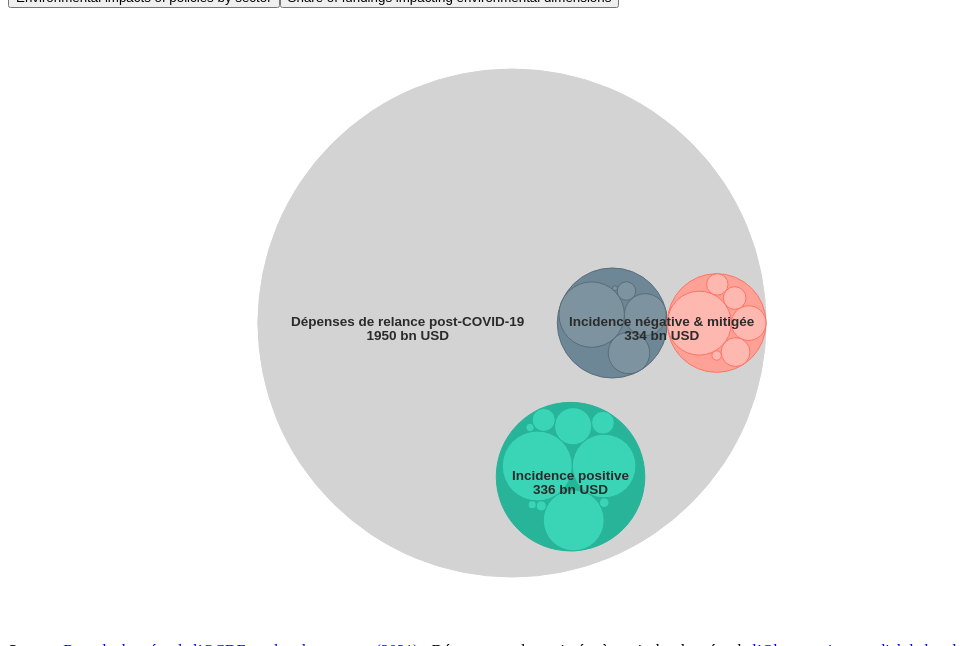
D3 v6 page, settled after 480 driven frames (8 s of simulated time); the page loaded 2 data file(s).



var divCircle = d3.select("body").append("div") 
	.attr("class", "tooltip")       
	.style("opacity", 0);

//let textAnnot="The database focuses on measures related to COVID-19 economic recovery efforts with clear positive, negative or “mixed” environmental impacts across one or several environmental categories.<br/><b>It contains around 680 national-level measures with environmental relevance</b>, spread over 43 countries and the European Union. Overall, around 80% of measures have a monetary value attached (exceptions mainly relate to regulatory changes).<br/><b>The database covers a range of environmental impacts beyond just energy and climate,</b> and includes pollution (air, plastics), water, biodiversity, and waste management.<br/><b>Explore this chart</b> to understand the environmental impacts of recovery measures by country, and by type of measure, targeted policy sector, and environmental category."

/*var divAnnotation = d3.select("#chart").append("div") 
	.attr("class", "annotation")       
	.style("opacity", 0);

divAnnotation.html(textAnnot)

divAnnotation.transition()
            .duration(250)
            .style("opacity", 1);*/

// Dimensions of chart.

let margin;
if(parseInt(d3.select('#chart').style('width'), 10)>800)
  margin = { top: 30, right: 150, bottom: 30, left: 350 };
else
  margin = { top: 30, right: 50, bottom: 30, left: 125 };

let width = parseInt(d3.select('#chart').style('width'), 10) - margin.left - margin.right;
let height = 630 - margin.top - margin.bottom;
let minR = 5;
let marginSlider=30;

	  widthSlider = parseInt(d3.select('#chart').style('width'), 10) - 2*marginSlider;
if (width < 500) {
   // margin = { top: 30, right: 100, bottom: 30, left: 200 },
    //width = parseInt(d3.select('#chart').style('width'), 10) - margin.left - margin.right,
	minR = 4,
	height = 630 - margin.top - margin.bottom;
}


//All Data
let nodes;
let alldata;



let simulation;

// Node spacing.
const padding = 0; // Space between nodes

//Define svg
let svg = d3.select("#chart").append("svg")
    .attr("width", width + margin.left + margin.right)
    .attr("height", height + margin.top + margin.bottom)
  //.append("g")
    //.attr("transform", "translate(" + margin.left + "," + margin.top + ")");

let gCountry = svg.append("g")
    .attr("transform", "translate(" + margin.left + "," + margin.top + ")");

    let gAll = svg.append("g")
    .attr("transform", "translate(" + ((margin.left+margin.right+width)/2) + "," + (margin.top+height/2) + ")");


const time_trans = 650;

let x = d3.scalePow().exponent(0.25)
	.range([0,width-margin.right]);

let y = d3.scaleBand()
	.range([0,height]);

let area= d3.scaleSqrt() // instead of scaleLinear()
    .range([minR, 25])

let color = d3.scaleOrdinal()
	.domain(["Incidence négative","Indéterminée","Incidence positive","Incidence mitigée","null"])
	.range(["#586D79","#A3A3A3","#27B499","#FF7363","#ffffff"])

let colorAll = d3.scaleOrdinal()
	.domain(["Incidence négative & mitigée","Incidence négative","Incidence mitigée","Incidence positive","Dépenses  de relance post-COVID-19","Dépenses  de relance post-COVID-19","Energy","Aviation","Ground transport","Maritime transport","Heavy industry","Buildings","Agriculture","Forestry","Waste management","Multiple or other"])//"Positive","Positive Impact","Mixed","Total","Climate Mitigation","Climate Adaptation","Air pollution","Biodiversity","Water","Waste & recycling","Other"])
	.range(["#d3d3d3","#586D79","#FF7363","#27B499","#d3d3d3","#d3d3d3","#27B499","#27B499","#27B499","#27B499","#27B499","#27B499","#27B499","#27B499","#27B499","#27B499"])



let amountColor=d3.scaleSqrt()
	.range(["#FFC2DB","#720017"])

//x-axis
let  xAxis ;
var xAxisEl ;

// y-axis
let  yAxis ;
var yAxisEl ;

let lowest,highest, circle, couValue, buttonValue;

//load country
let isoList=[];
var countISO=0;


// Load aggregates
let aggregates=[];
const aggregate = d3.json("data/aggregate.json", d3.autoType);
aggregate.then(function(data){
    aggregates=data;
    }); 



// Load data.

const launch = d3.csv("data/test3.csv", d3.autoType);


// Once data is loaded...
launch.then(function(data){
    alldata=data
	  lowest = d3.min(data,function(d){return parseFloat(d.Convert_to_USD_millions)});
	  highest = d3.max(data,function(d){return parseFloat(d.Convert_to_USD_millions)});
    x.domain([-0.02*highest,0.1*highest])
	  area.domain([lowest,0.33*highest])
    amountColor.domain([lowest,highest])

    const isolist = d3.csv("data/codeIso.csv", d3.autoType);
    isolist.then(function(data){
        data.forEach(function(d){
            isoList.push(d)
            countISO++;
            if(countISO==data.length)
              setDropdown();
        }); 
    })

	  initiateCirclePackCountryChart();
})

function initiateCirclePackCountryChart(){

      buttonValue='sector';
      buttonEnvValue="agg"
      couValue='AUS';

      /////////////////////////////////////////
      /////////// Aggregate charts ////////////
      /////////////////////////////////////////


    let bold = true;
    let black = true;
    let shadow = false;
    let multicolor = true;
    let hexcolor = "#d3d3d3";
    
    const format = d3.format(".0f")

    let diameter ;;

          if(width>=height)
              diameter=height;
          else
              diameter=width;
    
  if(parseInt(d3.select('#chart').style('width'), 10)*0.95<height)
    diameter=parseInt(d3.select('#chart').style('width'), 10)*0.95;
  //if(diameter <450)
    //diameter=parseInt(d3.select('#chart').style('width'), 10)*0.95;
          
    
    const pack = data => d3.pack()
      .size([diameter, diameter])
      .padding(0)
      (d3.hierarchy(aggregates)
      .sum(d => d.value)
      .sort((a, b) => b.value - a.value))

    
    

    const root = pack(aggregates);

    let focus = root;

    let view;
    
    let fontsize = d3.scaleOrdinal()
      .domain([1,3])
      //.range([24,16])
    
    if(width<500)
      fontsize.range([12.5,11])
    else if(width<800)
      fontsize.range([13.5,12])
    else
    fontsize.range([16.5,13])

    function setColorScheme(multi){
      if (multi) {
        let color = d3.scaleOrdinal()
          .range(d3.schemeCategory10)
        return color;
      }
    }
    
    //let color = setColorScheme(multicolor);
    
    function setCircleColor(obj) {
    
      let depth = obj.depth; 

      while (obj.depth >2) { //previouly 1    
          obj = obj.parent;
      }
          
      if(obj.parent!=null && obj.parent.data.name=="Incidence positive")
              obj = obj.parent;
        
      
      let newcolor =  d3.hsl(colorAll(obj.data.name)) ;
      newcolor.l += depth == 1 ? 0 : depth * .05;
      return newcolor;
    }

    
    
    function setStrokeColor(obj) {
      let depth = obj.depth;
      while (obj.depth > 2) { //previouly 1
        obj = obj.parent;
      }

      if(obj.parent!=null && obj.parent.data.name=="Incidence positive")
              obj = obj.parent;
        
      let strokecolor = /**multicolor ?**/ d3.hsl(colorAll(obj.data.name)) /**: d3.hsl(hexcolor)**/;
      return strokecolor;
    }
    


    gAll
        .attr("viewBox", `-${width / 2} -${height / 2} ${width} ${height}`).style("cursor", "pointer")
        .on("click", () => zoom(root));

    const nodeAll= gAll.append("g")
      .selectAll("circle")
      .data(root.descendants()/*.slice(1)*/)
      .enter().append("circle")
        .attr("fill", setCircleColor)
        .attr("stroke", setStrokeColor)
        .attr("pointer-events", d => !d.children ? "none" : null)
        .on("mouseover", function(k) { 
          d3.select(this).attr("stroke", d => d.depth == 1 ? "black" : "white"); 

          divCircle.transition()
            .duration(250)
            .style("opacity", 1);
            var htmlText ;
            if(k.srcElement.__data__.data.name=="Dépenses totales de relance de l'après-COVID-19")
              htmlText = "<b>"+k.srcElement.__data__.data.name +"</b";
            else
              htmlText = "<b>"+k.srcElement.__data__.data.name + "</b><br/> Montant en milliards de dollars: <i>" + format(k.srcElement.__data__.data.value) + "</i>";

            divCircle.html(htmlText)
              .style("left", event.pageX - document.body.scrollLeft + "px")
              .style("top", event.pageY /*- document.body.scrollTop*/ + "px");
        })
        .on("mouseout", function() { 
          d3.select(this).attr("stroke", setStrokeColor); 
          divCircle.transition()
            .duration(100)
            .style("opacity", 0);
          })
        .on("click", function(d){ return focus !== d && (zoom(d.srcElement.__data__), event.stopPropagation())});


    const labelAll = gAll.append("g")
        .style("fill", function() {
          return black ? "#2b2b2b" : "white";
        })
        .style("text-shadow", function(){
          if (shadow) {
            return black ? "2px 2px 0px white" : "2px 2px 0px #2b2b2b";
          } else {
            return "none";
          }
        })
        .attr("pointer-events", "none")
        .attr("text-anchor", "middle")
      .selectAll("text")
      .data(root.descendants())
      .enter().append("text")
        .style("fill-opacity", d => d.parent === root ? 1 : 0)
        .style("display", d => d.parent === root ? "inline" : "none")
        .style("font", d => fontsize(d.depth) + "px sans-serif")
        .style("font-weight", function() {
          return bold ? "bold" : "normal";
        })
        .text(function(d){ let label1; if(d.data.value==0) label1="" ; else label1=d.data.name; return label1;}).call(wrap,300)
      // .text(d => d.data.name );
      
    const labelAll2 = gAll.append("g")
        .style("fill", function() {
          return black ? "#2b2b2b" : "white";
        })
        .style("text-shadow", function(){
          if (shadow) {
            return black ? "2px 2px 0px white" : "2px 2px 0px #2b2b2b";
          } else {
            return "none";
          }
        })
        .attr("pointer-events", "none")
        .attr("text-anchor", "middle")
      .selectAll("text")
      .data(root.descendants())
      .enter().append("text")
        .style("fill-opacity", d => d.parent === root ? 1 : 0)
        .style("display", d => d.parent === root ? "inline" : "none")
        .style("font", d => fontsize(d.depth) + "px sans-serif")
        .style("font-weight", function() {
          return bold ? "bold" : "normal";
        })
        .text(function(d){ let label2;if(d.data.value==0) label2 = "" ;else label2= format(d.data.value) + " bn USD"; return label2;});
        //.text(d => format(d.data.value) + " bn USD");

    zoomTo([root.x, root.y, root.r * 2]);

    function zoomTo(v) {
      const k = diameter / v[2];

      view = v;

      labelAll.attr("transform", d => `translate(${(d.x - v[0]) * k},${(d.y - v[1]) * k + fontsize(d.depth)/4})`);
      labelAll2.attr("transform", d => `translate(${(d.x - v[0]) * k},${(d.y - v[1]+ fontsize(d.depth)/k) * k + fontsize(d.depth)/4})`);
      nodeAll.attr("transform", d => `translate(${(d.x - v[0]) * k},${(d.y - v[1]) * k})`);
      nodeAll.attr("r", d => d.r * k);
      
    }

    function zoom(d) {
  /*
      divAnnotation.transition()
              .duration(250)
              .style("opacity", 0);**/

      const focus0 = focus;
      
      focus = d;

      const transition = gAll.transition()
          .duration(event.altKey ? 7500 : 750)
          .tween("zoom", d => {
            const i = d3.interpolateZoom(view, [focus.x, focus.y, focus.r * 2]);
            return t => zoomTo(i(t));
          });

      labelAll
        .filter(function(d) { return d.parent === focus || this.style.display === "inline"; })
        .transition(transition)
          .style("fill-opacity", d => d.parent === focus ? 1 : 0)
          .on("start", function(d) { if (d.parent === focus) this.style.display = "inline"; })
          .on("end", function(d) { if (d.parent !== focus) this.style.display = "none"; });


      labelAll2
        .filter(function(d) { return d.parent === focus || this.style.display === "inline"; })
        .transition(transition)
          .style("fill-opacity", d => d.parent === focus ? 1 : 0)
          .on("start", function(d) { if (d.parent === focus) this.style.display = "inline"; })
          .on("end", function(d) { if (d.parent !== focus) this.style.display = "none"; });
    }
 // } 


    /////////////////////////////////////////
    /////////// country charts //////////////
    /////////////////////////////////////////

//  function initiateVizTracker(){
        
    y.domain([...new Set(alldata.map(d => d.Sector))].sort())

    yAxis = d3.axisLeft(y)
          .tickSize(-width);

    yAxisEl = gCountry.append("g")
      .attr("class", "y axis left")
      //.attr("transform", "translate(0,"+0+")")

    yAxisEl.call(yAxis)
          .selectAll(".tick text")
          .call(wrap, 0.65*(margin.left))

    // Create node data.
      var ref=width/2;
      nodes = alldata.map(function(d,i) {	

          let r2,x1;
          if(d.Convert_to_USD_millions!=null)	{
              r2= area(parseFloat(d.Convert_to_USD_millions));
              x1=x(parseFloat(d.Convert_to_USD_millions));
          }
          else{
              r2=minR-2;
              x1=x(-0.015*highest)
          }

          if(d.Country!=couValue)	
              r2=0;

          return {
              id: d.Identification_number,
              x: x1 ,
              y: y(d.Sector) ,
              r: r2,
              country: d.Country,
              amount: d.Convert_to_USD_millions,
              type:d.Type_of_measure,
              scope: d.Scope,
              impact: d.Env_impact_category,
              sector: d.Sector,
              summary: d.Summary_description,
              infra: d.Infrastructure_relevant,
              data: []
          }

      })

        
      Promise.all(nodes).then(render);

    //	render()
    function render(){
        // Forces
      simulation = d3.forceSimulation(nodes)
        //.force("cluster", forceCluster())
        .force('charge', d3.forceManyBody().strength(0.01))
        .force("x", d3.forceX(d => d.x))//.strength(strengthX))
        .force("y", d3.forceY(d => (y(d.sector)+y.bandwidth()/2)))//.strength(strengthY))
        .force("collision", d3.forceCollide().radius(d => d.r + padding + 0.1))
        //.alpha(.25)
        //.alphaDecay(0.001);
      
      // Adjust position of circles.
      simulation.on("tick", () => {    
        circle
          .attr("cx", d => d.x)
          .attr("cy", d => d.y)
          // .attr("fill", d => d.color);
      });

      // Circle for each node.
      circle = gCountry.append("g")
        .selectAll("circle")
        .data(nodes)
        .join("circle")
        .attr("id", d => "circle"+d.id)
        .attr("cx", d => d.x)
        .attr("cy", d => (y(d.sector)+y.bandwidth()/2)) //
        .attr("fill", function(d) {
                  //if(d.amount!=null)
            return color(d.impact)//amountColor(parseFloat(d.amount));
                  //else    
                  //return "#aaa";
        })
        .attr("stroke", function(d) {
                  if(d.amount==null)
            return  "#000";})
        .attr("stroke-width", function(d) {
                  if(d.amount==null)
            return  "2px";})
              .attr("opacity",0.75);
      
      
      // Ease in the circles.
      circle.transition()
        .delay((d,i) => i * 5)
        .duration(200)
        .attrTween("r", d => {
          const i = d3.interpolate(0, d.r);
          return t => d.r = i(t);
        });

      circle.on('mouseover', function (d) {
          d3.select("#circle"+d.srcElement.__data__.id).style("opacity",0.4)
          divCircle.transition()
            .duration(250)
            .style("opacity", 1);
          
          var htmlText;
          if(d.srcElement.__data__.amount !=null)
            htmlText = "<b>"+d.srcElement.__data__.country+"</b><br/><i> "+ d.srcElement.__data__.type+"</i><br/><br/>Amount: "+ format(d.srcElement.__data__.amount)+" millions of USD<br/>Impact: "+ d.srcElement.__data__.impact+"<br/><br/><b>"+ d.srcElement.__data__.sector +":</b> " + d.srcElement.__data__.summary + "";
          else
            htmlText = "<b>"+d.srcElement.__data__.country+"</b><br/><i> "+ d.srcElement.__data__.type+"</i><br/><br/>Impact: "+ d.srcElement.__data__.impact+"<br/><br/><b>"+ d.srcElement.__data__.sector +":</b> " + d.srcElement.__data__.summary + "";
          
          divCircle.html(htmlText)
            .style("left", event.pageX - document.body.scrollLeft + "px")
            .style("top", event.pageY /*- document.body.scrollTop*/ + "px");
          })
        
        .on("mousemove", function (d) {
          divCircle
            .style("left", event.pageX - document.body.scrollLeft + 10 + "px")
            .style("top", event.pageY + "px");

        })
        .on('mouseout', function (d) {
          d3.select("#circle"+d.srcElement.__data__.id).style("opacity",0.75)
          divCircle.transition()
            .duration(100)
            .style("opacity", 0);
        })
        updateVizLaunch("sector")
        //updateViz("impact")
    }

    gCountry.append("svg:image")
      .attr('x', function(){
        if(width<750)
        return 0.4*width
        else
        return 0.9*width
      })
      .attr('y', height/2-25)
      .attr('width', 40)
      .attr("xlink:href", "img/arrow-right.svg")

    gCountry.append("text")
      //.attr("x", 0.05*width+30)
      .attr('y', height/2)
      .attr("x", function(){
        if(width<750)
        return 0.6*width
        else
        return 0.95*width
      })
      .attr("text-anchor", "start")
      .style("font-weight",900)
      .text("Dépenses plus élevées")


      
      gCountry.append("text")
      .attr("x",x(-0.015*highest)-20)
      .attr("y",-8)
      .attr("text-anchor", "start")
      .style("font-weight",900)
      .text("Dépenses");

    gCountry.append("text")
      .attr("x",x(-0.015*highest)-20)
      .attr("y",5)
      .style("font-weight",900)
      .attr("text-anchor", "start")
      .text("inconnues")
      //gCountry.attr("opacity",0)


      gCountry.attr("display","none")
  }

/*function updateAllView(value){
  buttonEnvValue=value;
 if(value=="agg"){
   gAll.attr("display","block")

 }
 else{
   gAll.attr("display","none")
 }

}*/
function updateViz(value){

   /* divAnnotation.transition()
            .duration(250)
            .style("opacity", 0);*/

    //update variables
    buttonValue=value;
   
    if(couValue=="all"){

        gCountry.attr("display","none")

      if(buttonEnvValue=="agg"){
        gAll.attr("display","block")
      }else{

        gAll.attr("display","none")
      }


        document.getElementById("selectorButtons").style.display = "none";
        document.getElementById("selectorButtonsMain").style.display = "flex";
    }else{
      
        gCountry.attr("display","block")
        gAll.attr("display","none")

        document.getElementById("selectorButtons").style.display = "flex";
        document.getElementById("selectorButtonsMain").style.display = "none";
    

        var counter=0;

        nodes.forEach(function(o,i) {
                if (o.country!=couValue)
              o.r = 0;
                else{
                    if(o.amount!=null)	{
                        o.r= area(parseFloat(o.amount));
                    } else{
                        o.r=minR-2;
                    }
                }

                  counter++;
                  if (counter==nodes.length)
                    update();
        });
        
      function update(){

          // new y domain
          if(value=="sector"){
                  y.domain([...new Set(alldata.map(d => d.Sector))].sort())
                  yAxisEl.transition().ease(d3.easeLinear).duration(time_trans).call(yAxis).selectAll(".tick text").call(wrap, 100);
                
                  simulation
                  .force('charge', d3.forceManyBody().strength(0.01))
                     // .force("x", d3.forceX(d => d.x))//.strength(strengthX))
                      .force("y", d3.forceY(d => (y(d.sector)+y.bandwidth()/2)))//.strength(strengthY))
                      .force("collision", d3.forceCollide().radius(d => d.r + padding + 0.1))
            .alpha(.25)
            .alphaDecay(0.001);;

                  circle
                      .transition()
                      .duration(time_trans)
                      .ease(d3.easeLinear)
                .attr("r", d => d.r);

              } else if(value=="type"){
                  y.domain([...new Set(alldata.map(d => d.Type_of_measure))].sort())
                  yAxisEl.transition().ease(d3.easeLinear).duration(time_trans).call(yAxis).selectAll(".tick text").call(wrap, 0.65*(margin.left));
                
                  simulation
                  .force('charge', d3.forceManyBody().strength(0.01))
              //        .force("x", d3.forceX(d => d.x))//.strength(strengthX))
                      .force("y", d3.forceY(d => (y(d.type)+y.bandwidth()/2)))//.strength(strengthY))
                      .force("collision", d3.forceCollide().radius(d => d.r + padding + 0.1))
            .alpha(.25)
            .alphaDecay(0.001);;

                  circle
                      .transition()
                      .duration(time_trans)
                      .ease(d3.easeLinear)
                .attr("r", d => d.r);

              }  else if(value=="impact"){
                y.domain(["Incidence positive","Incidence mitigée","Incidence négative"])//y.domain([...new Set(alldata.map(d => d.Env_impact_category))].sort())

                yAxisEl.transition().ease(d3.easeLinear).duration(time_trans).call(yAxis).selectAll(".tick text").call(wrap, 0.65*(margin.left));
                
                  simulation
                  .force('charge', d3.forceManyBody().strength(0.01))
                      //.force("x", d3.forceX(d => d.x))//.strength(strengthX))
                      .force("y", d3.forceY(d => (y(d.impact)+y.bandwidth()/2)))//.strength(strengthY))
                      .force("collision", d3.forceCollide().radius(d => d.r + padding + 0.1))
            .alpha(.25)
            .alphaDecay(0.001);;

                  circle
                      .transition()
                      .duration(time_trans)
                      .ease(d3.easeLinear)
                .attr("r", d => d.r);
              }  
  
      }	
    }	
}

function updateCouViz(value){

/*divAnnotation.transition()
            .duration(250)
            .style("opacity", 0);*/

	//update variables
     couValue = value;

    if(couValue=="all"){

        gCountry.attr("display","none")
        
      if(buttonEnvValue=="agg"){
        gAll.attr("display","block")
      }else{

        gAll.attr("display","none")
      }

        document.getElementById("selectorButtons").style.display = "none";
        document.getElementById("selectorButtonsMain").style.display = "flex";
    }else{


        gCountry.attr("display","block")
        gAll.attr("display","none")

       
        document.getElementById("selectorButtons").style.display = "flex";
        document.getElementById("selectorButtonsMain").style.display = "none";
        var counter=0;
       nodes.forEach(function(o,i) {
              if (o.country!=couValue)
            o.r = 0;
              else{
                  if(o.amount!=null)	
                      o.r= area(parseFloat(o.amount));
                  else
                      o.r=minR-2;
              }
              counter++;
              if (counter==nodes.length)
                update();
      });
      function update(){
      
        // new y domain
          if(buttonValue=="sector"){
                  y.domain([...new Set(alldata.map(d => d.Sector))].sort())
                  yAxisEl.transition().ease(d3.easeLinear).duration(time_trans).call(yAxis).selectAll(".tick text").call(wrap, 0.65*(margin.left));
                
                  simulation
                  .force('charge', d3.forceManyBody().strength(0.01))
                     // .force("x", d3.forceX(d => d.x))//.strength(strengthX))
                      .force("y", d3.forceY(d => (y(d.sector)+y.bandwidth()/2)))//.strength(strengthY))
                      .force("collision", d3.forceCollide().radius(d => d.r + padding + 0.1))
            .alpha(.25)
            .alphaDecay(0.001);;

                  circle
                      .transition()
                      .duration(time_trans)
                      .ease(d3.easeLinear)
                .attr("r", d => d.r);

              } else if(buttonValue=="type"){
                  y.domain([...new Set(alldata.map(d => d.Type_of_measure))].sort())
                  yAxisEl.transition().ease(d3.easeLinear).duration(time_trans).call(yAxis).selectAll(".tick text").call(wrap, 0.65*(margin.left));
                
                  simulation
                  .force('charge', d3.forceManyBody().strength(0.01))
                     // .force("x", d3.forceX(d => d.x))//.strength(strengthX))
                      .force("y", d3.forceY(d => (y(d.type)+y.bandwidth()/2)))//.strength(strengthY))
                      .force("collision", d3.forceCollide().radius(d => d.r + padding + 0.1))
            .alpha(.25)
            .alphaDecay(0.001);

                  circle
                      .transition()
                      .duration(time_trans)
                      .ease(d3.easeLinear)
                .attr("r", d => d.r);

              } else if(buttonValue=="scope"){
                y.domain([...new Set(alldata.map(d => d.Scope))].sort())
                  yAxisEl.transition().ease(d3.easeLinear).duration(time_trans).call(yAxis).selectAll(".tick text").call(wrap, 0.65*(margin.left));
                
                  simulation
                  .force('charge', d3.forceManyBody().strength(0.01))
                    //  .force("x", d3.forceX(d => d.x))//.strength(strengthX))
                      .force("y", d3.forceY(d => (y(d.scope)+y.bandwidth()/2)))//.strength(strengthY))
                      .force("collision", d3.forceCollide().radius(d => d.r + padding + 0.1))
            .alpha(.25)
            .alphaDecay(0.001);;

                  circle
                      .transition()
                      .duration(time_trans)
                      .ease(d3.easeLinear)
                .attr("r", d => d.r);

              } else if(buttonValue=="impact"){
                  y.domain(["Incidence positive","Incidence mitigée","Incidence négative"])//y.domain([...new Set(alldata.map(d => d.Env_impact_category))].sort())
                  yAxisEl.transition().ease(d3.easeLinear).duration(time_trans).call(yAxis).selectAll(".tick text").call(wrap, 0.65*(margin.left));;
                
                  simulation
                  .force('charge', d3.forceManyBody().strength(0.01))
                    //  .force("x", d3.forceX(d => d.x))//.strength(strengthX))
                      .force("y", d3.forceY(d => (y(d.impact)+y.bandwidth()/2)))//.strength(strengthY))
                      .force("collision", d3.forceCollide().radius(d => d.r + padding + 0.1))
            .alpha(.25)
            .alphaDecay(0.001);;

                  circle
                      .transition()
                      .duration(time_trans)
                      .ease(d3.easeLinear)
                .attr("r", d => d.r);
              }  
      }
  }
}

function wrap(text, width) {
  text.each(function() {

    var text = d3.select(this),
        words = text.text().split(/\s+/).reverse(),
        word,
        line = [],
        lineNumber = 0,
        lineHeight = 1.1, // ems
        y = text.attr("y"),
        dy = parseFloat(text.attr("dy")),
        tspan = text.text(null).append("tspan").attr("x", 0).attr("y", y).attr("dy", dy + "em")
        console.log(text._groups[0][0])
    while (word = words.pop()) {
      line.push(word)
      tspan.text(line.join(" "))
      if (tspan.node().getComputedTextLength() > width) {
        line.pop()
        tspan.text(line.join(" "))
        line = [word]
        tspan = text.append("tspan").attr("x", 0).attr("y", y).attr("dy", `${++lineNumber * lineHeight + dy}em`).text(word)
      }
    }
  })
}



function setDropdown(){
   
	document.getElementById("country_dropdown").innerHTML = "<option value=\"all\" selected=\"selected\">Tous</option>";
	[...new Set(alldata.map(d => d.Country))].forEach(function(d){
        var countryName="";
        
        isoList.forEach(function(k){
            if(k.ISO==d){
                countryName=k.country;
                var x = document.getElementById("country_dropdown");
                
                var option = document.createElement("option");
                option.value = d;
                option.innerHTML = countryName;

                x.appendChild(option);
            }
            
         })
		
	
	})
}

		d3.selectAll(".dot").on('mouseover', function (d) { 
        d3.select(this).style("opacity",0.4)
			
        divCircle.transition()
					.duration(250)
					.style("opacity", 1);
        
      var htmlText; 
      

      if(this.id=="positivelegend")
        htmlText="The measure has clearly discernible positive environmental impact for one or more environmental dimensions, without any clearly discernible significant negative impacts on other environmental dimensions."
      if(this.id=="negativelegend")
        htmlText="The measure has clearly discernible negative impacts on one or more environmental dimensions, without any clear positive environmental impacts."
      if(this.id=="mixedlegend")
        htmlText="Both positive and negative environmental impacts are clearly discernible. This can happen either i) where the measure has clear positive environmental benefit on one dimension, but has clearly significantly negative impacts on at least one other dimension;  or ii) where the measure is very broad and contains some elements that will have strong positive implications but other elements that are likely to have clear negative implications (whether for the same environmental dimension or another)"

				divCircle.html(htmlText)
					.style("left", event.pageX - document.body.scrollLeft + "px")
					.style("top", event.pageY /*- document.body.scrollTop*/ +30+ "px");
				})
			.on('mouseout', function (d) {
        d3.select(this).style("opacity",1)
			
        divCircle.transition()
					.duration(100)
					.style("opacity", 0);
			})


d3.selectAll(".button.grey")
    .on("click", function () {
        d3.selectAll(".button.grey")
            .style("background-color", "#e6ebe9").style("color","#0b1e2d")
        d3.select(this)
            .style("background-color", "#04629a").style("color", "#e6ebe9")
    })

d3.selectAll(".button2.grey")
    .on("click", function () {
        d3.selectAll(".button2.grey")
            .style("background-color", "#e6ebe9").style("color","#0b1e2d")
        d3.select(this)
            .style("background-color", "#04629a").style("color", "#e6ebe9")
    })




function updateVizLaunch(value){

   /* divAnnotation.transition()
            .duration(250)
            .style("opacity", 0);*/

    //update variables
    buttonValue=value;
   
    
      
        gCountry.attr("display","block")
        gAll.attr("display","none")

        document.getElementById("selectorButtons").style.display = "flex";
        document.getElementById("selectorButtonsMain").style.display = "none";
    

        var counter=0;

        nodes.forEach(function(o,i) {
                if (o.country!=couValue)
              o.r = 0;
                else{
                    if(o.amount!=null)	{
                        o.r= area(parseFloat(o.amount));
                    } else{
                        o.r=minR-2;
                    }
                }

                  counter++;
                  if (counter==nodes.length)
                    update();
        });
        
      function update(){

          // new y domain
          if(value=="sector"){
                  y.domain([...new Set(alldata.map(d => d.Sector))].sort())
                  yAxisEl.transition().ease(d3.easeLinear).duration(time_trans).call(yAxis).selectAll(".tick text").call(wrap, 100);
                
                  simulation
                  .force('charge', d3.forceManyBody().strength(0.01))
                     // .force("x", d3.forceX(d => d.x))//.strength(strengthX))
                      .force("y", d3.forceY(d => (y(d.sector)+y.bandwidth()/2)))//.strength(strengthY))
                      .force("collision", d3.forceCollide().radius(d => d.r + padding + 0.1))
            .alpha(.25)
            .alphaDecay(0.001);;

                  circle
                      .transition()
                      .duration(time_trans)
                      .ease(d3.easeLinear)
                .attr("r", d => d.r);

              } else if(value=="type"){
                  y.domain([...new Set(alldata.map(d => d.Type_of_measure))].sort())
                  yAxisEl.transition().ease(d3.easeLinear).duration(time_trans).call(yAxis).selectAll(".tick text").call(wrap, 0.65*(margin.left));
                
                  simulation
                  .force('charge', d3.forceManyBody().strength(0.01))
              //        .force("x", d3.forceX(d => d.x))//.strength(strengthX))
                      .force("y", d3.forceY(d => (y(d.type)+y.bandwidth()/2)))//.strength(strengthY))
                      .force("collision", d3.forceCollide().radius(d => d.r + padding + 0.1))
            .alpha(.25)
            .alphaDecay(0.001);;

                  circle
                      .transition()
                      .duration(time_trans)
                      .ease(d3.easeLinear)
                .attr("r", d => d.r);

              }  else if(value=="impact"){
                y.domain(["Incidence positive","Incidence mitigée","Incidence négative"])//y.domain([...new Set(alldata.map(d => d.Env_impact_category))].sort())

                yAxisEl.transition().ease(d3.easeLinear).duration(time_trans).call(yAxis).selectAll(".tick text").call(wrap, 0.65*(margin.left));
                
                  simulation
                  .force('charge', d3.forceManyBody().strength(0.01))
                      //.force("x", d3.forceX(d => d.x))//.strength(strengthX))
                      .force("y", d3.forceY(d => (y(d.impact)+y.bandwidth()/2)))//.strength(strengthY))
                      .force("collision", d3.forceCollide().radius(d => d.r + padding + 0.1))
            .alpha(.25)
            .alphaDecay(0.001);;

                  circle
                      .transition()
                      .duration(time_trans)
                      .ease(d3.easeLinear)
                .attr("r", d => d.r);
              }  
  
      }	
    updateCouViz("all")
}



### data: data/test3.csv, 446496 bytes — head not shown
### data: data/aggregate.json
{
 "name": "Dépenses  de relance post-COVID-19",
 "value": "1950",
 "children": [
  {
   "name": "Incidence positive",
   "value": "336",
   "children": [
    "{... 2 keys}",
    "{... 2 keys}",
    "{... 2 keys}",
    "{... 2 keys}",
    "{... 2 keys}",
    "{... 2 keys}",
    "{... 2 keys}",
    "{... 2 keys}",
    "... 2 more items"
   ]
  },
  {
   "name": "Incidence négative & mitigée",
   "value": "334",
   "children": [
    "{... 3 keys}",
    "{... 3 keys}"
   ]
  },
  {
   "name": "Dépenses  de relance post-COVID-19",
   "value": "1950"
  }
 ]
}